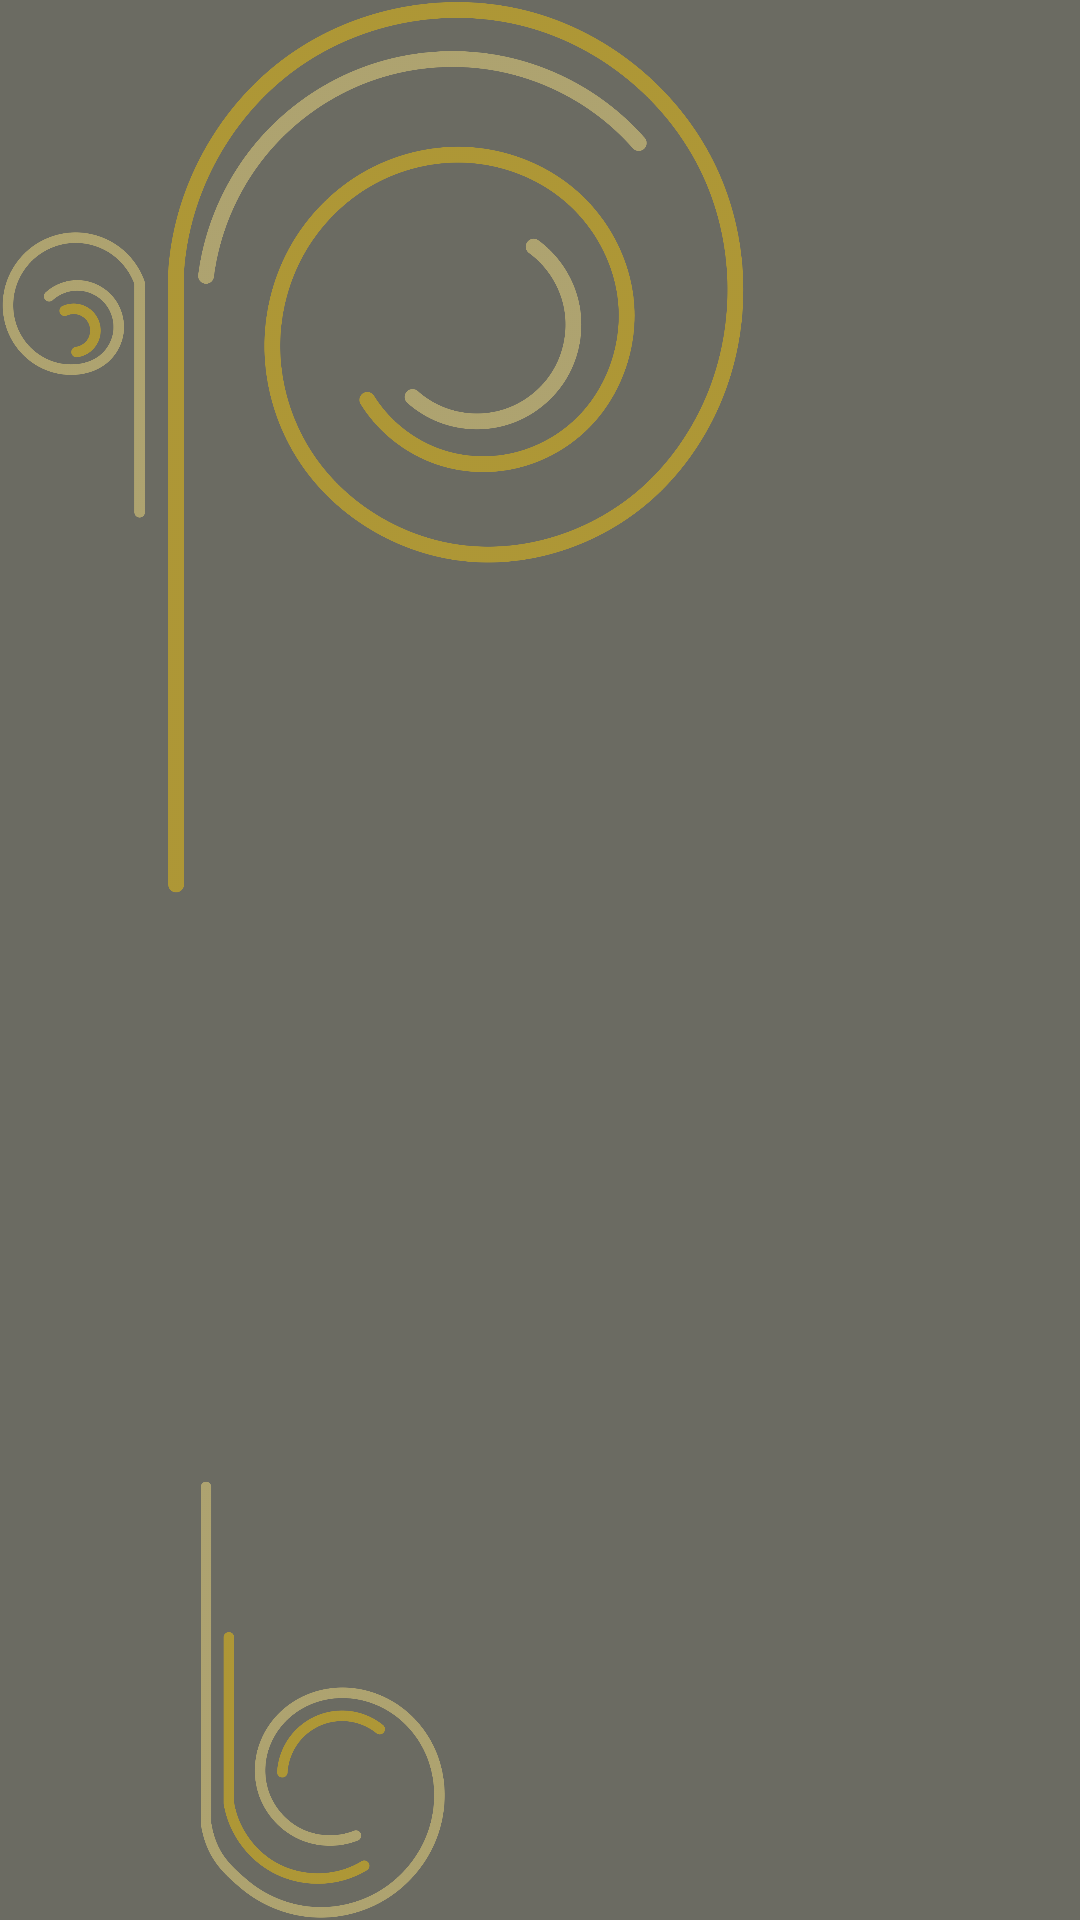

This screen was rendered from an Android layout file. Write that file and the resources it references.
<!-- AndroidManifest.xml: application theme Theme.BlogKulinarnyMobileApp -->
<!-- res/layout/activity_manage_users.xml -->
<LinearLayout xmlns:android="http://schemas.android.com/apk/res/android"
    android:layout_width="match_parent"
    android:layout_height="match_parent"
    android:background="#6B6B62"
    android:orientation="vertical">

    <androidx.recyclerview.widget.RecyclerView
        android:id="@+id/recyclerView"
        android:background="@drawable/bg"
        android:layout_width="match_parent"
        android:layout_height="match_parent" />

</LinearLayout>
<!-- resources referenced by this layout -->
<resources>
  <!-- drawable bg: png bitmap (drawable, 355019 bytes) -->
  <style name="Theme.BlogKulinarnyMobileApp" parent="Theme.AppCompat.NoActionBar">
          
          <item name="colorPrimary">@color/purple_500</item>
          <item name="colorPrimaryVariant">@color/purple_700</item>
          <item name="colorOnPrimary">@color/white</item>
          
          <item name="colorSecondary">@color/teal_200</item>
          <item name="colorSecondaryVariant">@color/teal_700</item>
          <item name="colorOnSecondary">@color/black</item>
          
          <item name="android:statusBarColor">?attr/colorPrimaryVariant</item>
          
      </style>
  <color name="purple_500">#FF6200EE</color>
  <color name="purple_700">#FF3700B3</color>
  <color name="white">#FFFFFFFF</color>
  <color name="teal_200">#FF03DAC5</color>
  <color name="teal_700">#FF018786</color>
  <color name="black">#FF000000</color>
</resources>
